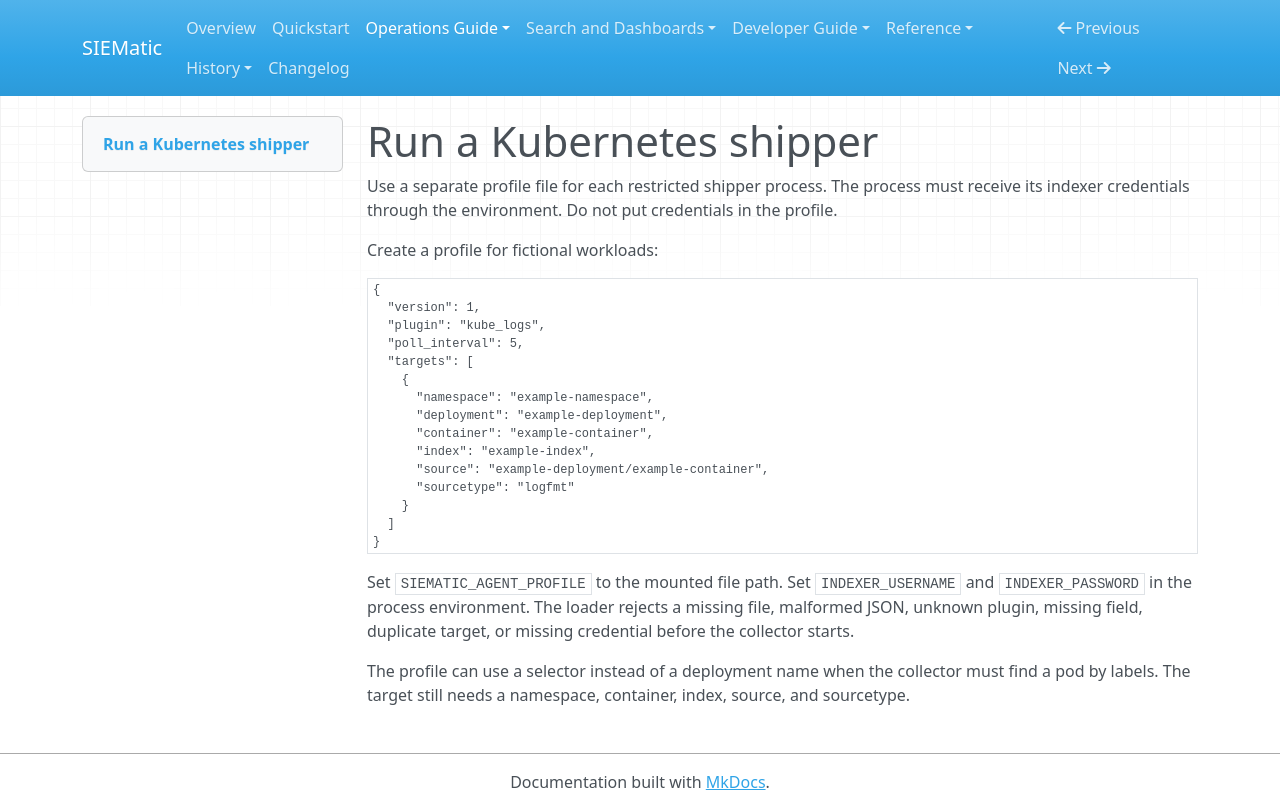

repository: McIndi/SIEMatic · page: how-to-guides/run-a-kubernetes-shipper/index.html · generator: mkdocs

# Run a Kubernetes shipper

Use a separate profile file for each restricted shipper process. The process
must receive its indexer credentials through the environment. Do not put
credentials in the profile.

Create a profile for fictional workloads:

```json
{
  "version": 1,
  "plugin": "kube_logs",
  "poll_interval": 5,
  "targets": [
    {
      "namespace": "example-namespace",
      "deployment": "example-deployment",
      "container": "example-container",
      "index": "example-index",
      "source": "example-deployment/example-container",
      "sourcetype": "logfmt"
    }
  ]
}
```

Set `SIEMATIC_AGENT_PROFILE` to the mounted file path. Set
`INDEXER_USERNAME` and `INDEXER_PASSWORD` in the process environment. The
loader rejects a missing file, malformed JSON, unknown plugin, missing field,
duplicate target, or missing credential before the collector starts.

The profile can use a selector instead of a deployment name when the
collector must find a pod by labels. The target still needs a namespace,
container, index, source, and sourcetype.
